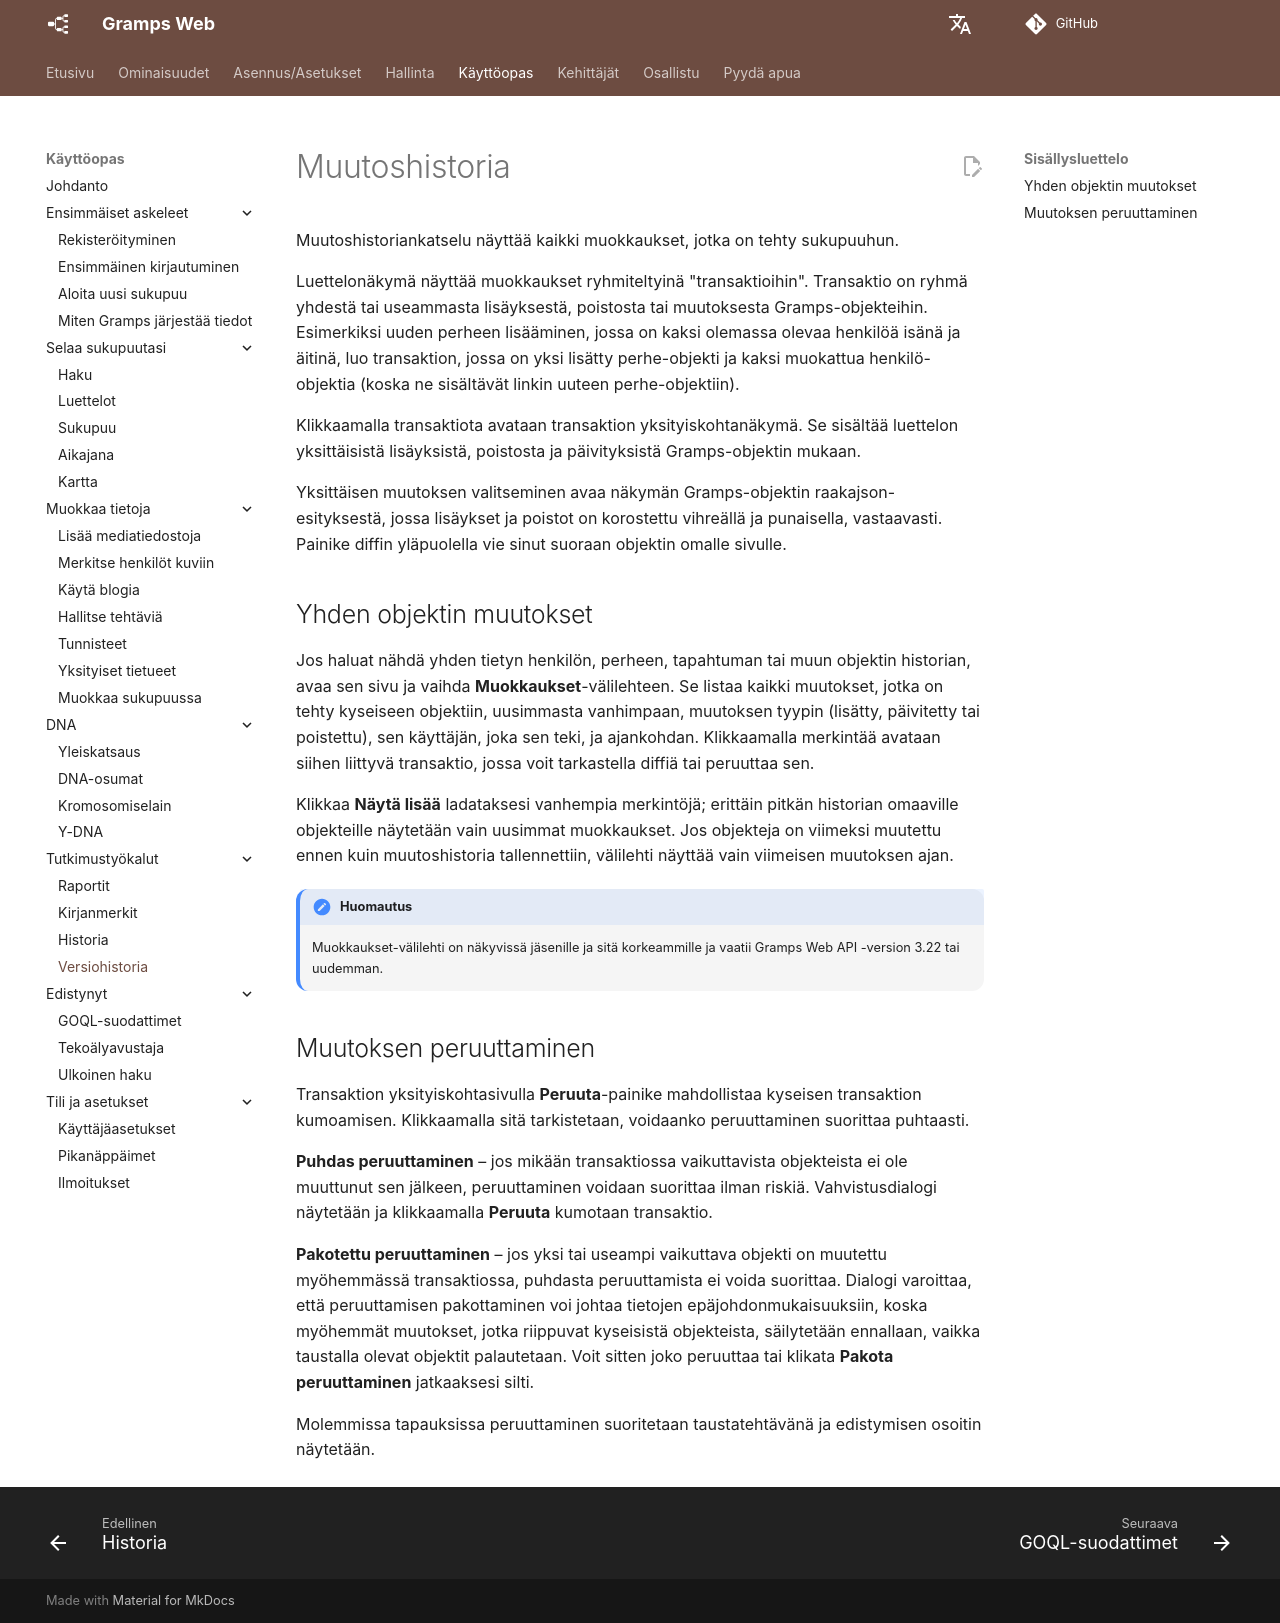

repository: gramps-project/gramps-web-docs · page: fi/user-guide/revisions/index.html · generator: mkdocs

# Muutoshistoria

Muutoshistoriankatselu näyttää kaikki muokkaukset, jotka on tehty sukupuuhun.

Luettelonäkymä näyttää muokkaukset ryhmiteltyinä "transaktioihin". Transaktio on ryhmä yhdestä tai useammasta lisäyksestä, poistosta tai muutoksesta Gramps-objekteihin. Esimerkiksi uuden perheen lisääminen, jossa on kaksi olemassa olevaa henkilöä isänä ja äitinä, luo transaktion, jossa on yksi lisätty perhe-objekti ja kaksi muokattua henkilö-objektia (koska ne sisältävät linkin uuteen perhe-objektiin).

Klikkaamalla transaktiota avataan transaktion yksityiskohtanäkymä. Se sisältää luettelon yksittäisistä lisäyksistä, poistosta ja päivityksistä Gramps-objektin mukaan.

Yksittäisen muutoksen valitseminen avaa näkymän Gramps-objektin raakajson-esityksestä, jossa lisäykset ja poistot on korostettu vihreällä ja punaisella, vastaavasti. Painike diffin yläpuolella vie sinut suoraan objektin omalle sivulle.

## Yhden objektin muutokset

Jos haluat nähdä yhden tietyn henkilön, perheen, tapahtuman tai muun objektin historian, avaa sen sivu ja vaihda **Muokkaukset**-välilehteen. Se listaa kaikki muutokset, jotka on tehty kyseiseen objektiin, uusimmasta vanhimpaan, muutoksen tyypin (lisätty, päivitetty tai poistettu), sen käyttäjän, joka sen teki, ja ajankohdan. Klikkaamalla merkintää avataan siihen liittyvä transaktio, jossa voit tarkastella diffiä tai peruuttaa sen.

Klikkaa **Näytä lisää** ladataksesi vanhempia merkintöjä; erittäin pitkän historian omaaville objekteille näytetään vain uusimmat muokkaukset. Jos objekteja on viimeksi muutettu ennen kuin muutoshistoria tallennettiin, välilehti näyttää vain viimeisen muutoksen ajan.

!!! huomautus
    Muokkaukset-välilehti on näkyvissä jäsenille ja sitä korkeammille ja vaatii Gramps Web API -version 3.22 tai uudemman.

## Muutoksen peruuttaminen

Transaktion yksityiskohtasivulla **Peruuta**-painike mahdollistaa kyseisen transaktion kumoamisen. Klikkaamalla sitä tarkistetaan, voidaanko peruuttaminen suorittaa puhtaasti.

**Puhdas peruuttaminen** – jos mikään transaktiossa vaikuttavista objekteista ei ole muuttunut sen jälkeen, peruuttaminen voidaan suorittaa ilman riskiä. Vahvistusdialogi näytetään ja klikkaamalla **Peruuta** kumotaan transaktio.

**Pakotettu peruuttaminen** – jos yksi tai useampi vaikuttava objekti on muutettu myöhemmässä transaktiossa, puhdasta peruuttamista ei voida suorittaa. Dialogi varoittaa, että peruuttamisen pakottaminen voi johtaa tietojen epäjohdonmukaisuuksiin, koska myöhemmät muutokset, jotka riippuvat kyseisistä objekteista, säilytetään ennallaan, vaikka taustalla olevat objektit palautetaan. Voit sitten joko peruuttaa tai klikata **Pakota peruuttaminen** jatkaaksesi silti.

Molemmissa tapauksissa peruuttaminen suoritetaan taustatehtävänä ja edistymisen osoitin näytetään.
